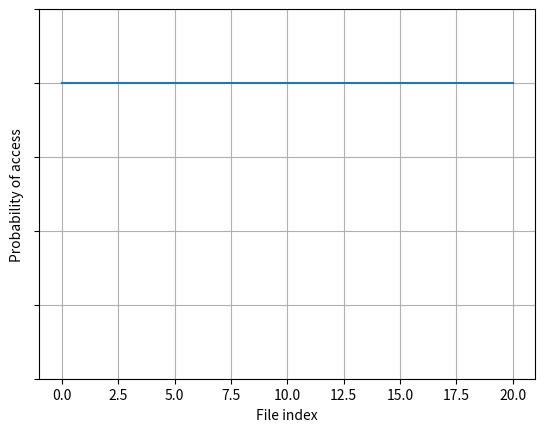

Python code for this plot: (Note: this script raises an exception after producing the figure.)
import matplotlib.pyplot as plt
import numpy as np
import matplotlib.mlab as mlab
import math

def figure1():
	x = [i for i in range(21)]
	y = [0.4 for i in range(21)]

	fig, ax = plt.subplots()
	ax.plot(x,y)
	ax.yaxis.set_ticklabels([])
	ax.set_ylabel('Probability of access')
	ax.set_xlabel('File index')
	ax.set_ylim([0,0.5])
	ax.grid()
	plt.savefig('fig1')

def figure2():
	mu = 0
	variance = 1
	sigma = math.sqrt(variance)
	x = np.linspace(-10, 10, 300)
	y =  list(mlab.normpdf(x, mu, sigma))
	y = y[150:]+y[:150]
	x = map(lambda x: x+10.0, x)

	fig, ax = plt.subplots()
	ax.plot(x,y)
	ax.yaxis.set_ticklabels([])
	ax.set_ylabel('Probability of access')
	ax.set_xlabel('File index')
	ax.set_ylim([0,0.5])
	ax.grid()
	plt.savefig('fig2')

def figure3():
	mu = 5
	variance = 1
	sigma = math.sqrt(variance)
	n = 20
	k = 300
	x = np.linspace(0, n, k)
	y =  list(mlab.normpdf(x, mu, sigma))

	fig, ax = plt.subplots()
	ax.plot(x,y)

	mu = 10
	variance = 1
	sigma = math.sqrt(variance)
	
	y =  list(mlab.normpdf(x, mu, sigma))

	ax.plot(x,y)

	mu = 15
	variance = 1
	sigma = math.sqrt(variance)
	
	y =  list(mlab.normpdf(x, mu, sigma))

	ax.plot(x,y)

#	x = [5,5]
#	y = [0.0, 0.2]

#	ax.plot(x,y, linestyle='-', color='red')

#	x = [10,10]
#	y = [0.0, 0.2]

#	ax.plot(x,y, linestyle='-', color='red')

#	x = [i for i in range(5,11)]
#	y = [0.2 for i in range(5,11)]

#	ax.plot(x,y, linestyle='-', label='moved average', linewidth=5, color='red')
#	ax.arrow((5, 0.2), (10, 0.2), head_width=0.05, head_length=0.1)
	ax.annotate('', xy=(10,0.1), xytext=(5,0.1), arrowprops=dict(facecolor='red', shrink=0.05))
	ax.annotate('', xy=(15,0.12), xytext=(10,0.12), arrowprops=dict(facecolor='red', shrink=0.05))
#	ax.annotate('moving average', xy=(5.2,0.2), xytext=(5.2,0.21))
	ax.yaxis.set_ticklabels([])
	ax.set_ylabel('Probability of access')
	ax.set_xlabel('File index')
#	plt.show()
	ax.set_ylim([0,0.5])
	ax.grid()
	plt.savefig('fig3')
figure1()
figure2()
figure3()
